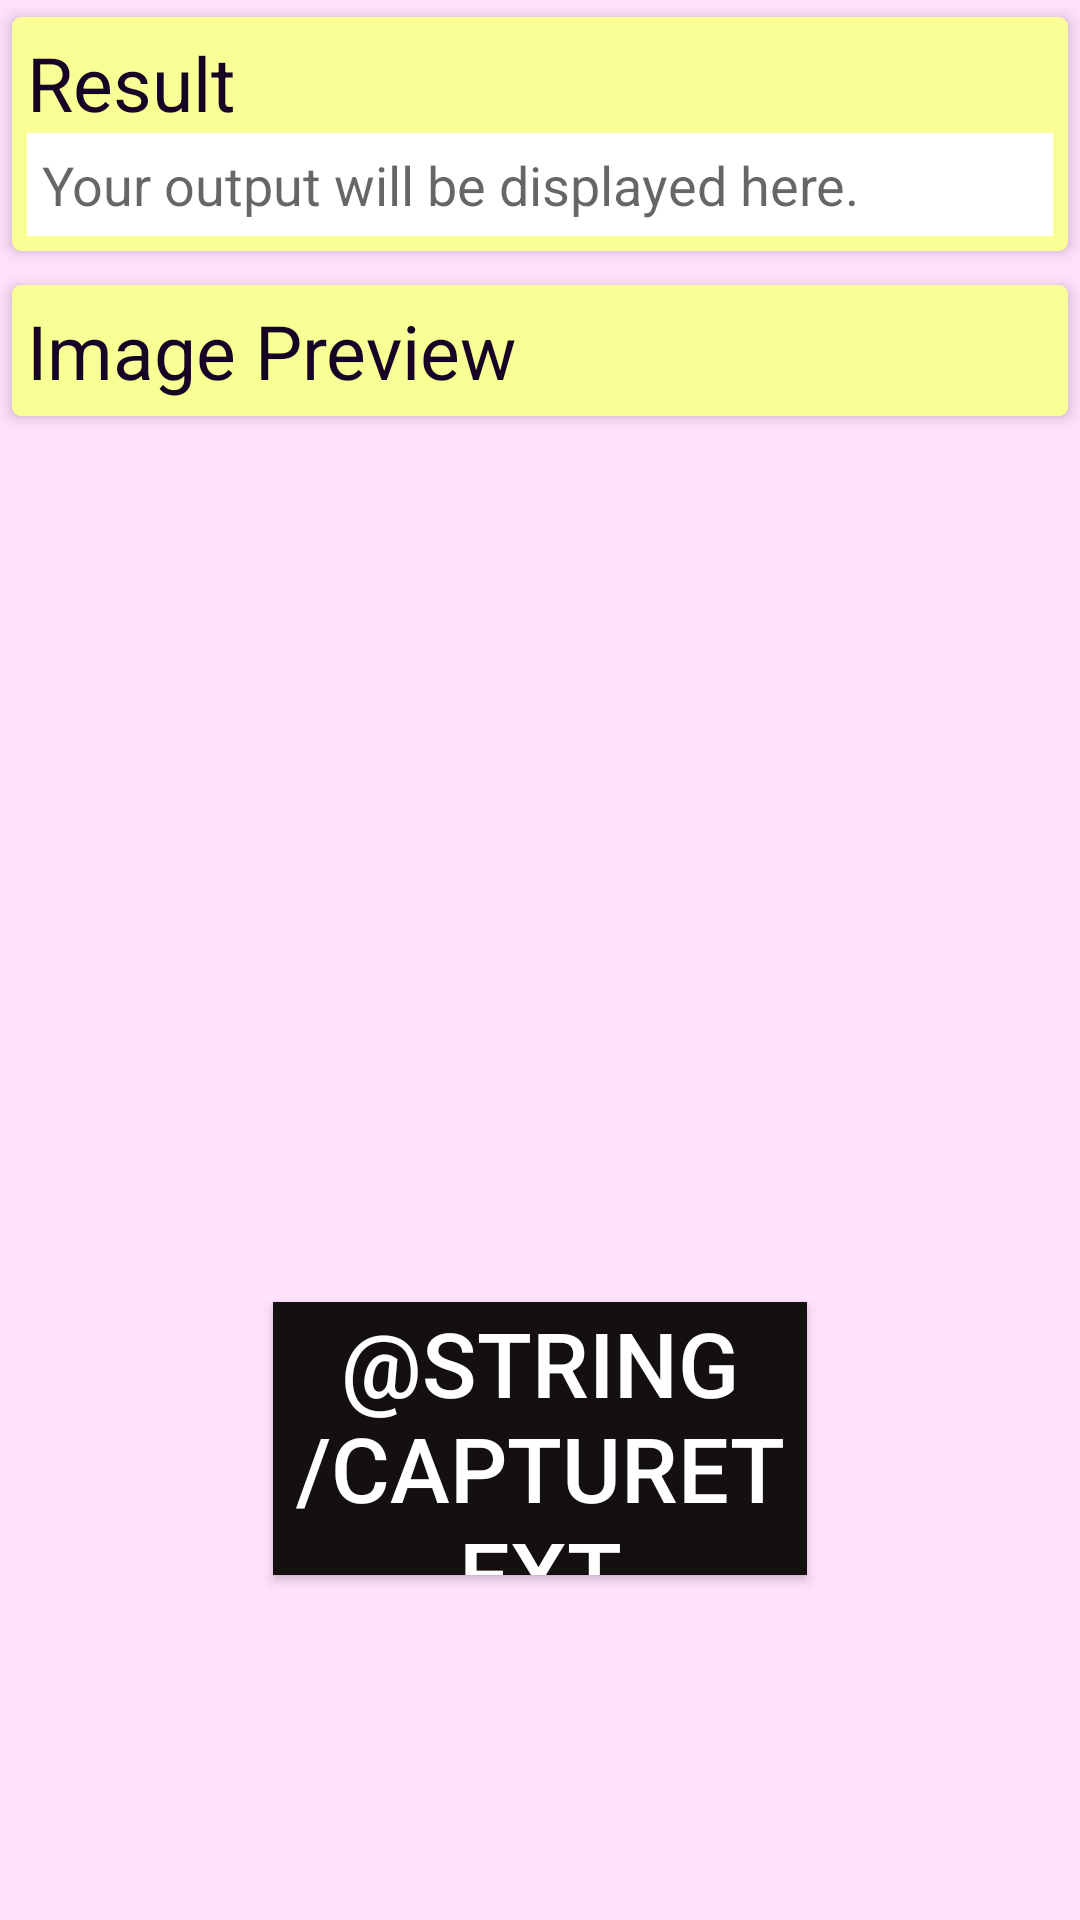

Layout XML and referenced resources for this Android screen:
<!-- AndroidManifest.xml: application theme AppTheme -->
<!-- res/layout/activity_recognize_text.xml -->
<?xml version="1.0" encoding="utf-8"?>
<RelativeLayout xmlns:android="http://schemas.android.com/apk/res/android"
    xmlns:app="http://schemas.android.com/apk/res-auto"
    xmlns:tools="http://schemas.android.com/tools"
    android:layout_width="match_parent"
    android:layout_height="match_parent"
    android:background="@color/light_pink"
    android:gravity="center_horizontal"
    tools:context=".RecognizeText">

    <ScrollView
        android:layout_width="match_parent"
        android:layout_height="wrap_content">

        <LinearLayout
            android:layout_width="match_parent"
            android:layout_height="wrap_content"
            android:orientation="vertical">

            <androidx.cardview.widget.CardView
                android:layout_width="match_parent"
                android:layout_height="wrap_content"
                app:cardBackgroundColor="@color/light_yellow"
                app:cardCornerRadius="3dp"
                app:cardElevation="3dp"
                app:cardUseCompatPadding="true">

                <LinearLayout
                    android:layout_width="match_parent"
                    android:layout_height="wrap_content"
                    android:orientation="vertical"
                    android:padding="5dp">

                    <TextView
                        android:id="@+id/tvResult"
                        android:layout_width="match_parent"
                        android:layout_height="wrap_content"
                        android:text="Result"
                        android:textColor="@color/dark_purple"
                        android:textSize="25sp" />
                    
                    <EditText
                        android:id="@+id/etResult"
                        android:layout_width="match_parent"
                        android:layout_height="wrap_content"
                        android:autoLink="all"
                        android:background="@color/white"
                        android:hint="Your output will be displayed here."
                        android:padding="5dp"
                        android:textColor="#000" />
                </LinearLayout>
            </androidx.cardview.widget.CardView>

            <androidx.cardview.widget.CardView
                android:layout_width="match_parent"
                android:layout_height="wrap_content"
                app:cardBackgroundColor="#fff"
                app:cardCornerRadius="3dp"
                app:cardElevation="3dp"
                app:cardUseCompatPadding="true">

                <LinearLayout
                    android:layout_width="match_parent"
                    android:layout_height="wrap_content"
                    android:orientation="vertical"
                    android:padding="5dp"
                    android:background="@color/light_yellow">

                    <TextView
                        android:id="@+id/tvImagePreview"
                        android:layout_width="match_parent"
                        android:layout_height="wrap_content"
                        android:text="Image Preview"
                        android:textColor="@color/dark_purple"
                        android:textSize="25sp" />
                    
                    <ImageView
                        android:id="@+id/ivImagePreview"
                        android:layout_width="wrap_content"
                        android:layout_height="wrap_content"
                        android:maxHeight="250dp" />
                </LinearLayout>
            </androidx.cardview.widget.CardView>
            
        </LinearLayout>

    </ScrollView>

    <Button
        android:id="@+id/btnInstantCaptureImage"
        android:layout_width="228dp"
        android:layout_height="91dp"
        android:layout_alignParentStart="true"
        android:layout_alignParentEnd="true"
        android:layout_alignParentBottom="true"
        android:layout_marginStart="91dp"
        android:layout_marginEnd="91dp"
        android:layout_marginBottom="115dp"
        android:background="#141010"
        android:shadowColor="@color/cardview_dark_background"
        android:text="@string/captureText"
        android:textColor="#FFFFFF"
        android:textSize="30sp" />

</RelativeLayout>
<!-- resources referenced by this layout -->
<resources>
  <color name="dark_purple">#160326</color>
  <color name="light_pink">#FFE0FD</color>
  <color name="light_yellow">#F9FF95</color>
  <color name="white">#FFFFFF</color>
  <style name="AppTheme" parent="Theme.AppCompat.Light.DarkActionBar">
          <item name="colorPrimary">@color/dark_dark_blue</item>
      </style>
  <color name="dark_dark_blue">#020217</color>
</resources>
